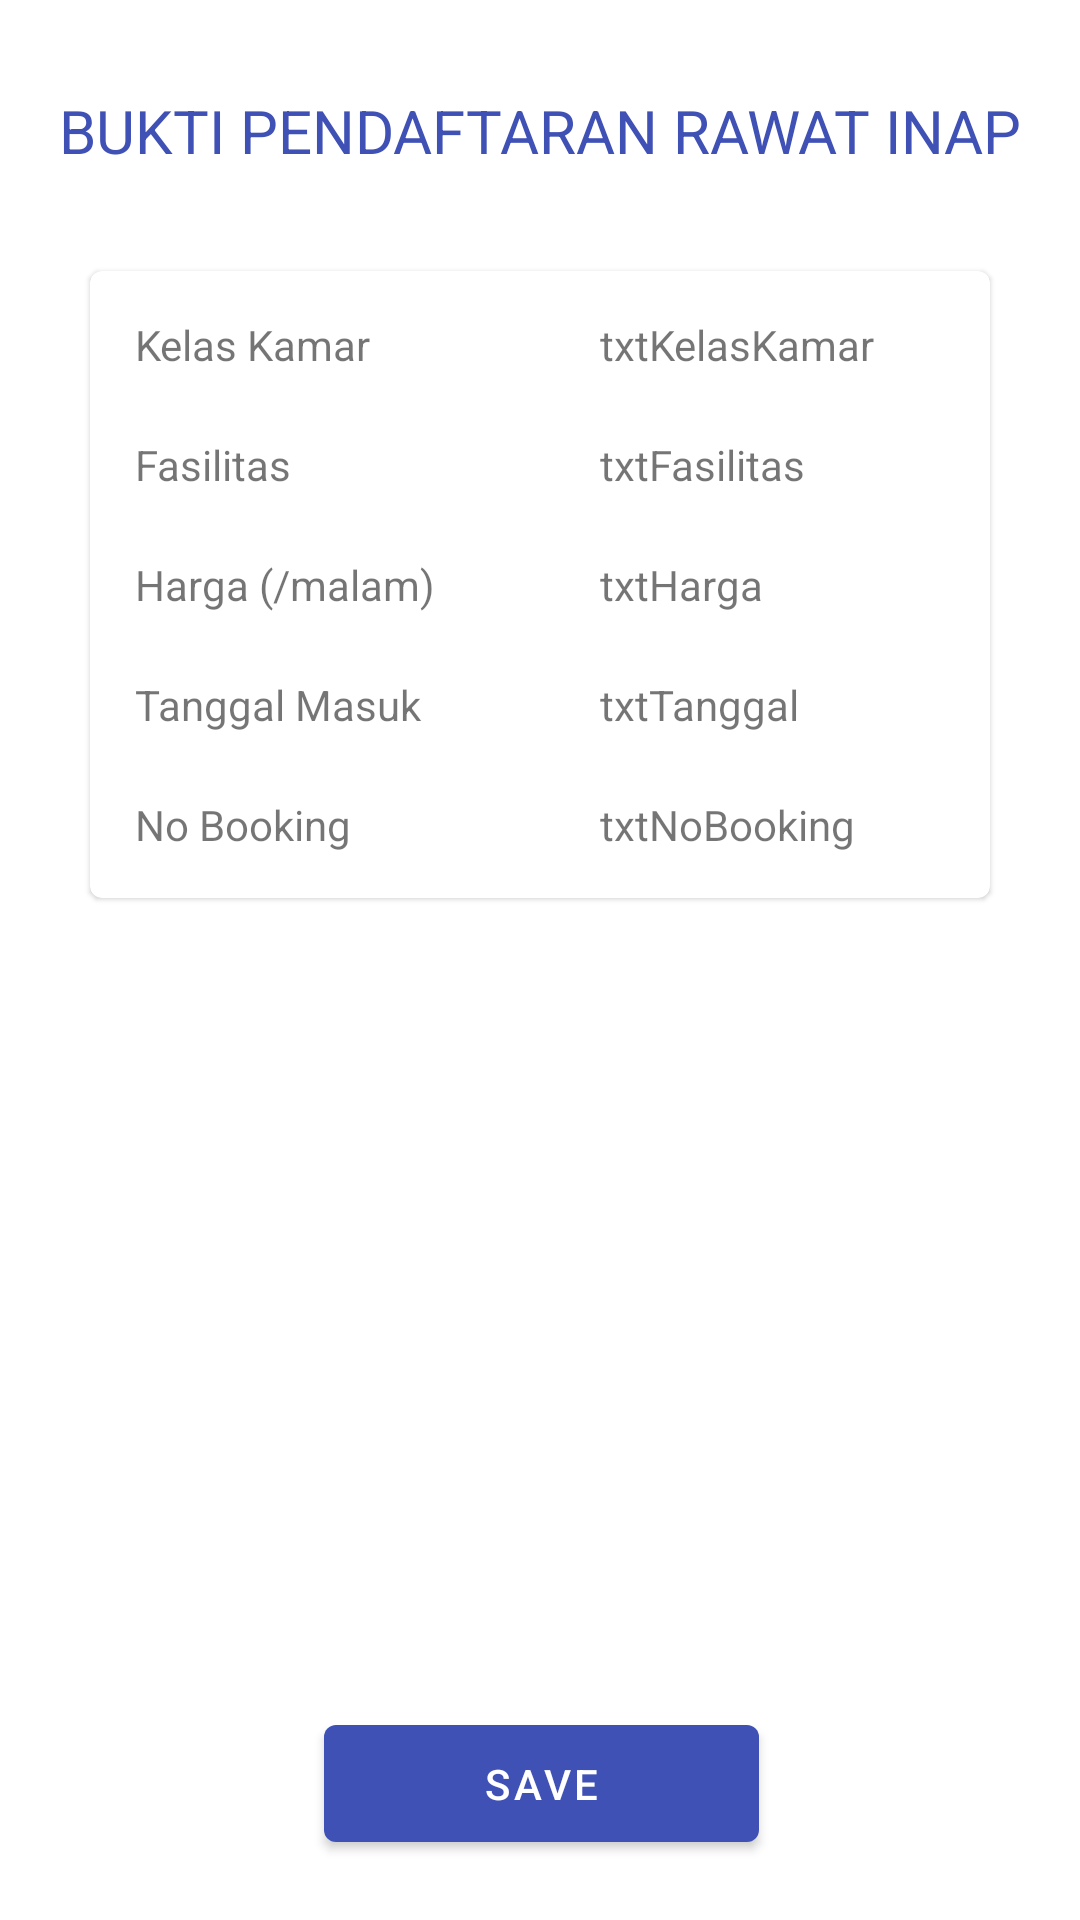

Write the Android layout XML for this screen, with the resource values it uses.
<!-- AndroidManifest.xml: application theme AppTheme -->
<!-- res/layout/activity_tampil_rawat_inap.xml -->
<?xml version="1.0" encoding="utf-8"?>
<androidx.constraintlayout.widget.ConstraintLayout xmlns:android="http://schemas.android.com/apk/res/android"
    xmlns:app="http://schemas.android.com/apk/res-auto"
    xmlns:tools="http://schemas.android.com/tools"
    android:layout_width="match_parent"
    android:layout_height="match_parent"
    android:orientation="vertical"
    tools:context="com.tgsbesar.myapplication.menu_rawatInap.tampilRawatInap">

    <TextView
        android:id="@+id/textView4"
        android:layout_width="match_parent"
        android:layout_height="wrap_content"
        android:paddingTop="15dp"
        android:paddingBottom="15dp"
        android:text="BUKTI PENDAFTARAN RAWAT INAP"
        android:textSize="20sp"
        android:textAlignment="center"
        android:textColor="@color/colorPrimary"
        app:layout_constraintBottom_toBottomOf="parent"
        app:layout_constraintEnd_toEndOf="parent"
        app:layout_constraintHorizontal_bias="0.0"
        app:layout_constraintStart_toStartOf="parent"
        app:layout_constraintTop_toTopOf="parent"
        app:layout_constraintVertical_bias="0.026" />

    <com.google.android.material.card.MaterialCardView
        android:id="@+id/card"
        android:layout_width="match_parent"
        android:layout_height="wrap_content"
        android:layout_marginBottom="8dp"
        android:background="@color/colorNavigationIcon"
        android:layout_marginLeft="30dp"
        android:layout_marginRight="30dp"
        app:layout_constraintBottom_toBottomOf="parent"
        app:layout_constraintTop_toBottomOf="@+id/textView4"
        app:layout_constraintVertical_bias="0.052"
        tools:layout_editor_absoluteX="64dp">
        <LinearLayout
            android:layout_width="match_parent"
            android:layout_height="wrap_content">
            <TextView
                android:layout_width="140dp"
                android:layout_height="wrap_content"
                android:text="Kelas Kamar"
                android:padding="15dp" />

            <TextView
                android:id="@+id/txtKelasKamar"
                android:layout_width="wrap_content"
                android:layout_height="wrap_content"
                android:text="txtKelasKamar"
                android:padding="15dp"
                android:layout_marginLeft="15dp"/>
        </LinearLayout>
        <LinearLayout
            android:layout_width="match_parent"
            android:layout_height="wrap_content"
            android:layout_marginTop="40dp">

            <TextView
                android:layout_width="140dp"
                android:layout_height="wrap_content"
                android:padding="15dp"
                android:text="Fasilitas" />
            <TextView
                android:id="@+id/txtFasilitas"
                android:layout_width="wrap_content"
                android:layout_height="wrap_content"
                android:text="txtFasilitas"
                android:padding="15dp"
                android:layout_marginLeft="15dp"/>
        </LinearLayout>
        <LinearLayout
            android:layout_width="match_parent"
            android:layout_height="wrap_content"
            android:layout_marginTop="80dp">
            <TextView
                android:layout_width="140dp"
                android:layout_height="match_parent"
                android:padding="15dp"
                android:text="Harga (/malam)  " />

            <TextView
                android:id="@+id/txtHarga"
                android:layout_width="wrap_content"
                android:layout_height="wrap_content"
                android:layout_marginLeft="15dp"
                android:padding="15dp"
                android:text="txtHarga" />
        </LinearLayout>
        <LinearLayout
            android:layout_width="match_parent"
            android:layout_height="wrap_content"
            android:layout_marginTop="120dp">
            <TextView
                android:layout_width="140dp"
                android:layout_height="wrap_content"
                android:padding="15dp"
                android:text="Tanggal Masuk" />
            <TextView
                android:id="@+id/txtTanggal"
                android:layout_width="wrap_content"
                android:layout_height="wrap_content"
                android:text="txtTanggal"
                android:padding="15dp"
                android:layout_marginLeft="15dp"/>
        </LinearLayout>
        <LinearLayout
            android:layout_width="match_parent"
            android:layout_height="wrap_content"
            android:layout_marginTop="160dp">
            <TextView
                android:layout_width="140dp"
                android:layout_height="wrap_content"
                android:padding="15dp"
                android:text="No Booking" />
            <TextView
                android:id="@+id/txtNoBookingRI"
                android:layout_width="wrap_content"
                android:layout_height="wrap_content"
                android:text="txtNoBooking"
                android:padding="15dp"
                android:layout_marginLeft="15dp"/>
        </LinearLayout>
    </com.google.android.material.card.MaterialCardView>

    <Button
        android:id="@+id/buttonSendRI"
        android:layout_width="145dp"
        android:layout_height="51dp"
        android:layout_gravity="center"
        android:layout_marginTop="40dp"
        android:layout_marginBottom="20dp"
        android:text="Save"
        app:layout_constraintBottom_toBottomOf="parent"
        app:layout_constraintEnd_toEndOf="parent"
        app:layout_constraintHorizontal_bias="0.502"
        app:layout_constraintStart_toStartOf="parent"
        app:layout_constraintVertical_bias="0.893" />

</androidx.constraintlayout.widget.ConstraintLayout>
<!-- resources referenced by this layout -->
<resources>
  <color name="colorNavigationIcon">#dae9f6</color>
  <color name="colorPrimary">#3F51B5</color>
  <style name="AppTheme" parent="Theme.MaterialComponents.DayNight.NoActionBar">
          
          <item name="colorPrimary">@color/colorPrimary</item>
          <item name="colorPrimaryDark">@color/colorPrimaryDark</item>
          <item name="colorAccent">@color/colorAccent</item>
      </style>
  <color name="colorPrimaryDark">#303F9F</color>
  <color name="colorAccent">#FF4081</color>
  
      // TODO: 22/02/18
</resources>
